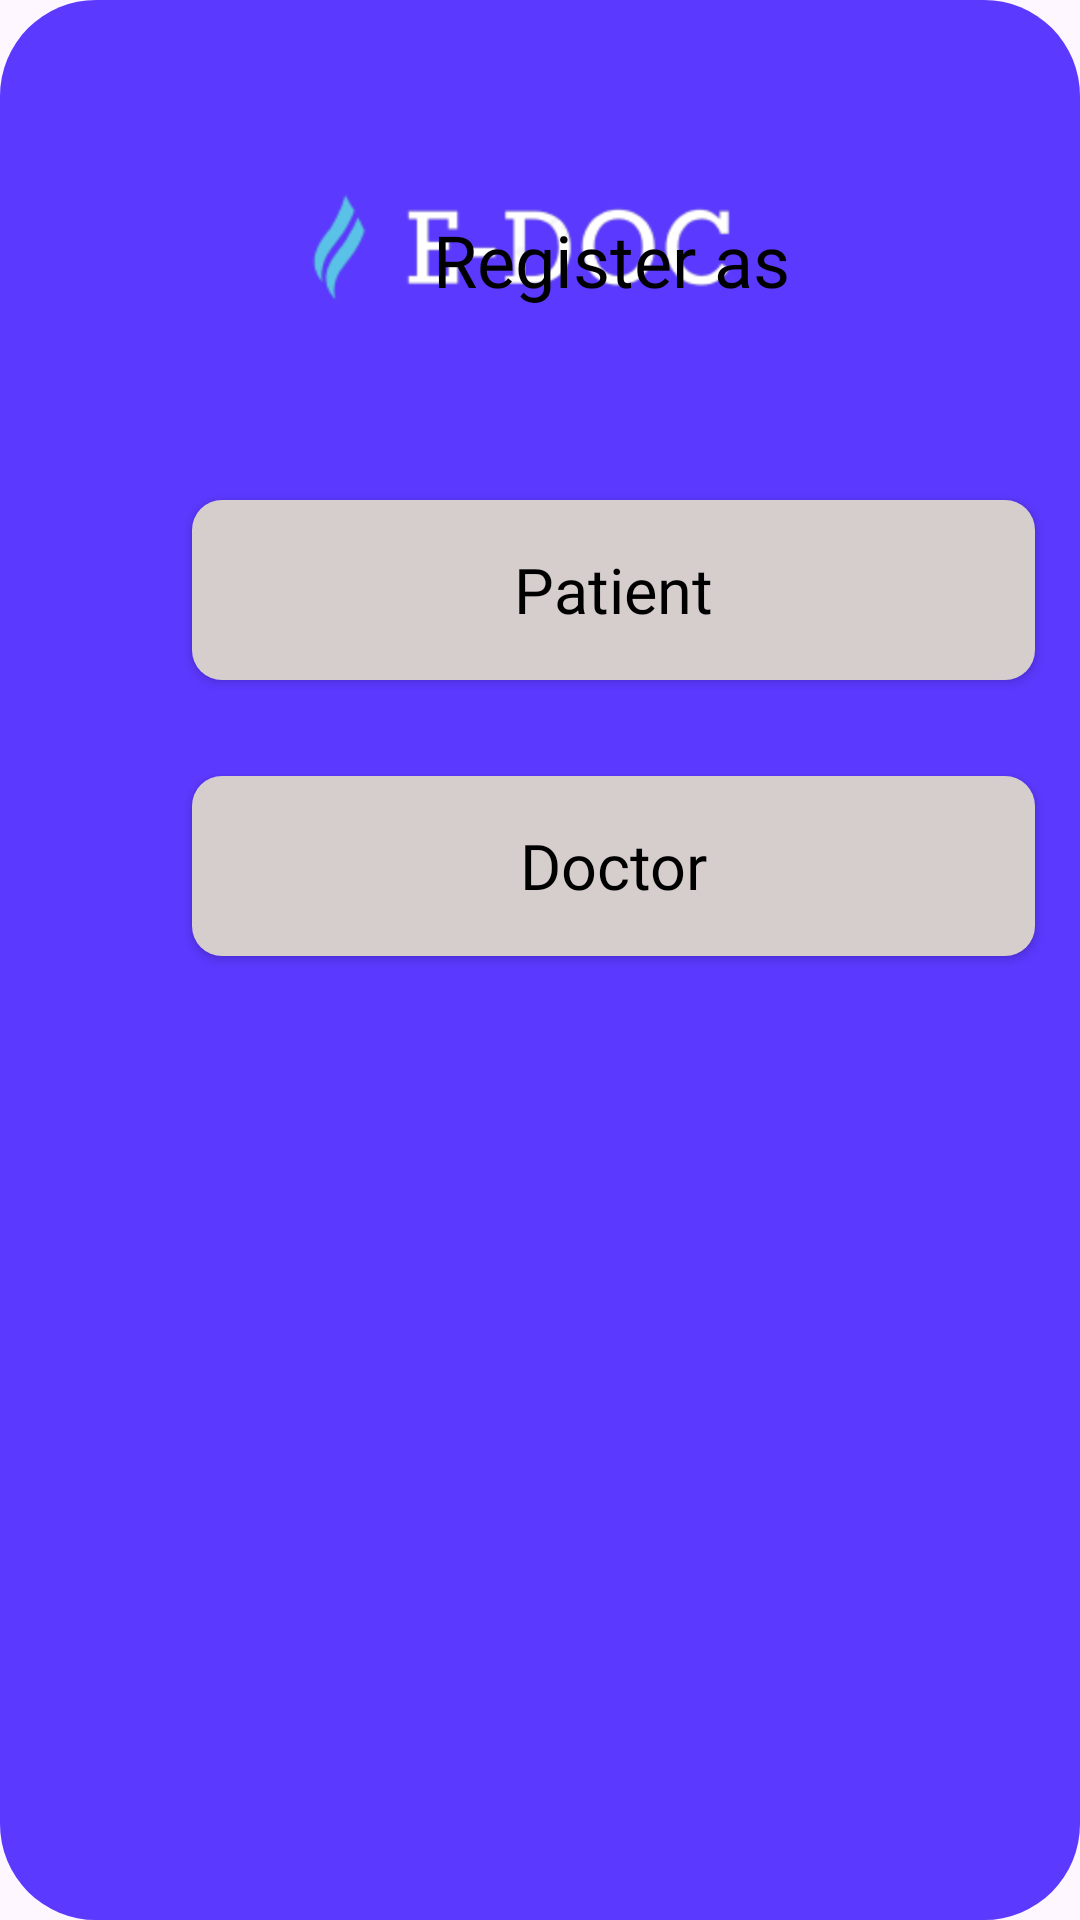

Produce the Android XML layout that renders to this screen, including the resource entries it uses.
<!-- AndroidManifest.xml: application theme Theme.EDoc -->
<!-- res/layout/activity_registeroption.xml -->
<?xml version="1.0" encoding="utf-8"?>
<FrameLayout xmlns:android="http://schemas.android.com/apk/res/android"
    xmlns:app="http://schemas.android.com/apk/res-auto"
    xmlns:tools="http://schemas.android.com/tools"
    android:layout_width="match_parent"
    android:layout_height="match_parent">


    <androidx.constraintlayout.widget.ConstraintLayout
        android:id="@+id/container"
        android:layout_width="match_parent"
        android:layout_height="match_parent"
        android:background="@drawable/device_background"
        tools:context=".registeroption">

        <LinearLayout
            android:layout_width="match_parent"
            android:layout_height="match_parent"
            android:orientation="vertical"
            tools:layout_editor_absoluteX="16dp"
            tools:layout_editor_absoluteY="-26dp">

            <androidx.constraintlayout.widget.ConstraintLayout
                android:layout_width="match_parent"
                android:layout_height="match_parent">

                <ImageView
                    android:id="@+id/imageView8"
                    android:layout_width="wrap_content"
                    android:layout_height="wrap_content"
                    android:layout_marginStart="50dp"
                    android:layout_marginTop="50dp"
                    android:layout_marginEnd="50dp"
                    app:layout_constraintEnd_toEndOf="parent"
                    app:layout_constraintHorizontal_bias="0.454"
                    app:layout_constraintStart_toStartOf="parent"
                    app:layout_constraintTop_toTopOf="parent"
                    app:srcCompat="@drawable/logo" />

                <androidx.constraintlayout.widget.ConstraintLayout
                    android:layout_width="409dp"
                    android:layout_height="650dp"
                    android:background="@drawable/login_background"
                    app:layout_constraintBottom_toBottomOf="parent"
                    app:layout_constraintEnd_toEndOf="parent"
                    app:layout_constraintHorizontal_bias="0.0"
                    app:layout_constraintStart_toStartOf="parent">

                    <TextView
                        android:id="@+id/textView8"
                        android:layout_width="wrap_content"
                        android:layout_height="wrap_content"
                        android:layout_marginTop="80dp"
                        android:fontFamily="@font/poppins_semibold"
                        android:text="Register as"
                        android:textColor="@color/black"
                        android:textSize="24sp"
                        app:layout_constraintEnd_toEndOf="parent"
                        app:layout_constraintHorizontal_bias="0.498"
                        app:layout_constraintStart_toStartOf="parent"
                        app:layout_constraintTop_toTopOf="parent" />

                    <androidx.appcompat.widget.AppCompatButton
                        android:id="@+id/buttonPatient"
                        android:layout_width="0dp"
                        android:layout_height="60dp"
                        android:layout_marginStart="64dp"
                        android:layout_marginTop="64dp"
                        android:layout_marginEnd="64dp"
                        android:background="@drawable/registerbutton_background"
                        android:fontFamily="@font/poppins_regular"
                        android:gravity="center"
                        android:onClick="this"
                        android:text="Patient"
                        android:textAllCaps="false"
                        android:textColor="@color/black"
                        android:textSize="21sp"
                        app:layout_constraintEnd_toEndOf="parent"
                        app:layout_constraintStart_toStartOf="parent"
                        app:layout_constraintTop_toBottomOf="@+id/textView8"
                        tools:ignore="OnClick" />

                    <androidx.appcompat.widget.AppCompatButton
                        android:id="@+id/buttonDoctor"
                        android:layout_width="0dp"
                        android:layout_height="60dp"
                        android:layout_marginStart="64dp"
                        android:layout_marginTop="32dp"
                        android:layout_marginEnd="64dp"
                        android:background="@drawable/registerbutton_background"
                        android:fontFamily="@font/poppins_regular"
                        android:gravity="center"
                        android:onClick="onDoctorButtonClicked"
                        android:text="Doctor"
                        android:textAllCaps="false"
                        android:textColor="@color/black"
                        android:textSize="21sp"
                        app:layout_constraintEnd_toEndOf="parent"
                        app:layout_constraintStart_toStartOf="parent"
                        app:layout_constraintTop_toBottomOf="@+id/buttonPatient" />
                </androidx.constraintlayout.widget.ConstraintLayout>


            </androidx.constraintlayout.widget.ConstraintLayout>
        </LinearLayout>
    </androidx.constraintlayout.widget.ConstraintLayout>
</FrameLayout>
<!-- resources referenced by this layout -->
<resources>
  <color name="black">#FF000000</color>
  <!-- drawable device_background (drawable) -->
  <?xml version="1.0" encoding="utf-8"?>
  <selector xmlns:android="http://schemas.android.com/apk/res/android">
      <item>
          <shape android:shape="rectangle">
              <corners android:radius="32dp"/>
              <solid android:color="@color/primary"/>
          </shape>
      </item>
  </selector>
  <!-- drawable logo: png bitmap (drawable-hdpi, 5842 bytes) -->
  <!-- drawable registerbutton_background (drawable) -->
  <?xml version="1.0" encoding="utf-8"?>
  <selector xmlns:android="http://schemas.android.com/apk/res/android">
  <item>
      <shape android:shape="rectangle">
          <corners android:radius="10dp"/>
          <solid android:color="#D6CDCD"/>
      </shape>
  </item>
  </selector>
  <style name="Theme.EDoc" parent="Base.Theme.EDoc" />
  <color name="primary">#5B39FF</color>
  <style name="Base.Theme.EDoc" parent="Theme.Material3.DayNight.NoActionBar">
          
          
      </style>
</resources>
